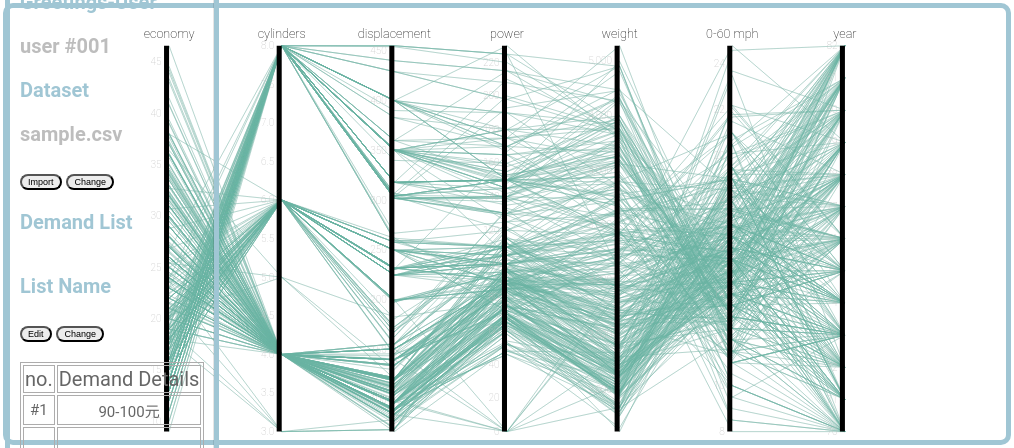
D3 v3 page, settled after 480 driven frames (8 s of simulated time); the page loaded 1 data file(s).


// ── js/parallel_coordinate.js
var margin = {top: 30, right: 10, bottom: 10, left: 10},
width = 960 - margin.left - margin.right,
height = 500 - margin.top - margin.bottom;

// //建立變數和初始值設定
var x = d3.scale.ordinal().rangePoints([0, width], 1),    //序數比例尺 (ordinal scale)，用於映射座標軸上的離散值
    y = {},                                               //空物件，稍後將用於存儲每個維度的線性比例尺 (linear scale)
    dragging = {};                                        //用於存儲拖曳的相關資訊

var line = d3.svg.line(),               // SVG 線段生成器函式。根據提供的座標數據生成 SVG 路徑元素，用於繪製連接數據點的線段
    axis = d3.svg.axis().orient("left"),//生成軸
    background,                         //變數，用於存儲平行座標軸的背景元素，稍後將用於渲染背景線條
    foreground;                         //變數，用於存儲平行座標軸的前景元素，稍後將用於渲染背景線條

// 在指定的div中創建svg元素
var svg = d3.select("#pcp-view").append("svg")
    .attr("width", "100%")
    .attr("height", "100%")
    .attr("viewBox", `0 -15 ${width + margin.left + margin.right} ${height + margin.top + margin.bottom + 15}`)
  .append("g")
    .attr("transform", "translate(" + margin.left + "," + margin.top + ")");

// 監聽視窗大小變化的事件
window.addEventListener('resize', resize);

function resize() {
  var width = parseInt(d3.select('#pcp-view').style('width'));
  svg.attr("width", width);
}

d3.csv("data/cars.csv", function(error, cars) {

  // Extract the list of dimensions and create a scale for each.
  x.domain(dimensions = d3.keys(cars[0]).filter(function(d) {
    return d != "name" && (y[d] = d3.scale.linear()
        .domain(d3.extent(cars, function(p) { return +p[d]; }))
        .range([height, 0]));
  }));

  // Add grey background lines for context.
  background = svg.append("g")
      .attr("class", "background")
    .selectAll("path")
      .data(cars)
    .enter().append("path")
      .attr("d", path)
      .style("fill", "none")
      .style("stroke", "#EDEDED")
      .style("opacity", 1);

  // Add blue foreground lines for focus.
  foreground = svg.append("g")
      .attr("class", "foreground")
    .selectAll("path")
      .data(cars)
    .enter().append("path")
      .attr("d", path)
      .style("fill", "none")
      .style("stroke", "#69b3a2")
      .style("opacity", 0.5)

  // Add a group element for each dimension.
  var g = svg.selectAll(".dimension")
      .data(dimensions)
    .enter().append("g")
      .attr("class", "dimension")
      .attr("transform", function(d) { return "translate(" + x(d) + ")"; })
      .call(d3.behavior.drag()
        .origin(function(d) { return {x: x(d)}; })
        .on("dragstart", function(d) {
          dragging[d] = x(d);
          background.attr("visibility", "hidden");
        })
        .on("drag", function(d) {
          dragging[d] = Math.min(width, Math.max(0, d3.event.x));
          foreground.attr("d", path);
          dimensions.sort(function(a, b) { return position(a) - position(b); });
          x.domain(dimensions);
          g.attr("transform", function(d) { return "translate(" + position(d) + ")"; })
        })
        .on("dragend", function(d) {
          delete dragging[d];
          transition(d3.select(this)).attr("transform", "translate(" + x(d) + ")");
          transition(foreground).attr("d", path);
          background
              .attr("d", path)
            .transition()
              .delay(500)
              .duration(0)
              .attr("visibility", null);
        }));

  // Add an axis and title.
  g.append("g")
      .attr("class", "axis-group")
      .each(function(d) { 
        d3.select(this).call(axis.scale(y[d]))
          .selectAll("text")                // 選擇所有的文字元素
          .style("font-size", "12px")       // 設定文字大小
          .style("fill", "#bdbdbd");        // 設定文字顏色
      })
    .append("text")
      .style("text-anchor", "middle")
      .attr("y", -9)
      
      .style("fill", "black")
      .style("font-weight", "light")        // 設定文字粗細
      .text(function(d) { return d; });

  // Add and store a brush for each axis.
  g.append("g")
      .attr("class", "brush")
      .each(function(d) {
        d3.select(this).call(y[d].brush = d3.svg.brush().y(y[d]).on("brushstart", brushstart).on("brush", brush));
      })
    .selectAll("rect")
      .attr("x", -8)
      .attr("width", 16);
});

function position(d) {
  var v = dragging[d];
  return v == null ? x(d) : v;
}

function transition(g) {
  return g.transition().duration(500);
}

// Returns the path for a given data point.
function path(d) {
  return line(dimensions.map(function(p) { return [position(p), y[p](d[p])]; }));
}

function brushstart() {
  d3.event.sourceEvent.stopPropagation();
}

// Handles a brush event, toggling the display of foreground lines.
function brush() {
  var actives = dimensions.filter(function(p) { return !y[p].brush.empty(); }),
      extents = actives.map(function(p) { return y[p].brush.extent(); });
  foreground.style("display", function(d) {
    return actives.every(function(p, i) {
      return extents[i][0] <= d[p] && d[p] <= extents[i][1];
    }) ? null : "none";
  });
}
// ── js/script.js
// 拉伸左側的sidenav
  function openNav() {
    document.getElementById("mySidenav").style.left = "0";
    document.body.style.backgroundColor = "rgba(0,0,0,0.7)";
    document.getElementById("mySidenav").style.border = "#A5BDC6";

    // 淡化下方物件顏色並禁用操作
    var elements = document.getElementsByClassName("container-fluid");
    for (var i = 0; i < elements.length; i++) {
      elements[i].style.opacity = "0.5";
      elements[i].style.filter = "brightness(50%)";
      elements[i].style.pointerEvents = "none";
    }
  }
  
  /* Set the left position of the side navigation to -100% */
  function closeNav() {
    document.getElementById("mySidenav").style.left = "-100%";
    document.body.style.backgroundColor = "white";
    document.getElementById("mySidenav").style.border = "white";

    // 恢復下方物件的顏色和操作
    var elements = document.getElementsByClassName("container-fluid");
    for (var i = 0; i < elements.length; i++) {
      elements[i].style.opacity = "1";
      elements[i].style.filter = "none";
      elements[i].style.pointerEvents = "auto";
    }
  }


### data: data/cars.csv
name, economy, cylinders, displacement, power, weight, 0-60 mph, year
AMC Ambassador Brougham, 13, 8, 360, 175, 3821, 11, 73
AMC Ambassador DPL, 15, 8, 390, 190, 3850, 8.5, 70
AMC Ambassador SST, 17, 8, 304, 150, 3672, 11.5, 72
AMC Concord DL 6, 20.2, 6, 232, 90, 3265, 18.2, 79
AMC Concord DL, 18.1, 6, 258, 120, 3410, 15.1, 78
AMC Concord DL, 23, 4, 151, , 3035, 20.5, 82
AMC Concord, 19.4, 6, 232, 90, 3210, 17.2, 78
AMC Concord, 24.3, 4, 151, 90, 3003, 20.1, 80
AMC Gremlin, 18, 6, 232, 100, 2789, 15, 73
AMC Gremlin, 19, 6, 232, 100, 2634, 13, 71
AMC Gremlin, 20, 6, 232, 100, 2914, 16, 75
AMC Gremlin, 21, 6, 199, 90, 2648, 15, 70
AMC Hornet Sportabout (Wagon), 18, 6, 258, 110, 2962, 13.5, 71
AMC Hornet, 18, 6, 199, 97, 2774, 15.5, 70
AMC Hornet, 18, 6, 232, 100, 2945, 16, 73
AMC Hornet, 19, 6, 232, 100, 2901, 16, 74
AMC Hornet, 22.5, 6, 232, 90, 3085, 17.6, 76
AMC Matador (Wagon), 14, 8, 304, 150, 4257, 15.5, 74
AMC Matador (Wagon), 15, 8, 304, 150, 3892, 12.5, 72
AMC Matador, 14, 8, 304, 150, 3672, 11.5, 73
AMC Matador, 15, 6, 258, 110, 3730, 19, 75
AMC Matador, 15.5, 8, 304, 120, 3962, 13.9, 76
AMC Matador, 16, 6, 258, 110, 3632, 18, 74
AMC Matador, 18, 6, 232, 100, 3288, 15.5, 71
AMC Pacer D/L, 17.5, 6, 258, 95, 3193, 17.8, 76
AMC Pacer, 19, 6, 232, 90, 3211, 17, 75
AMC Rebel SST, 16, 8, 304, 150, 3433, 12, 70
AMC Spirit DL, 27.4, 4, 121, 80, 2670, 15, 79
Audi 100 LS, 20, 4, 114, 91, 2582, 14, 73
Audi 100 LS, 23, 4, 115, 95, 2694, 15, 75
Audi 100 LS, 24, 4, 107, 90, 2430, 14.5, 70
Audi 4000, 34.3, 4, 97, 78, 2188, 15.8, 80
Audi 5000, 20.3, 5, 131, 103, 2830, 15.9, 78
Audi 5000S (Diesel), 36.4, 5, 121, 67, 2950, 19.9, 80
Audi Fox, 29, 4, 98, 83, 2219, 16.5, 74
BMW 2002, 26, 4, 121, 113, 2234, 12.5, 70
BMW 320i, 21.5, 4, 121, 110, 2600, 12.8, 77
Buick Century 350, 13, 8, 350, 175, 4100, 13, 73
Buick Century Limited, 25, 6, 181, 110, 2945, 16.4, 82
Buick Century Luxus (Wagon), 13, 8, 350, 150, 4699, 14.5, 74
Buick Century Special, 20.6, 6, 231, 105, 3380, 15.8, 78
Buick Century, 17, 6, 231, 110, 3907, 21, 75
Buick Century, 22.4, 6, 231, 110, 3415, 15.8, 81
Buick Electra 225 Custom, 12, 8, 455, 225, 4951, 11, 73
Buick Estate Wagon (Wagon), 14, 8, 455, 225, 3086, 10, 70
Buick Estate Wagon (Wagon), 16.9, 8, 350, 155, 4360, 14.9, 79
Buick Lesabre Custom, 13, 8, 350, 155, 4502, 13.5, 72
Buick Opel Isuzu Deluxe, 30, 4, 111, 80, 2155, 14.8, 77
Buick Regal Sport Coupe (Turbo), 17.7, 6, 231, 165, 3445, 13.4, 78
Buick Skyhawk, 21, 6, 231, 110, 3039, 15, 75
Buick Skylark 320, 15, 8, 350, 165, 3693, 11.5, 70
Buick Skylark Limited, 28.4, 4, 151, 90, 2670, 16, 79
Buick Skylark, 20.5, 6, 231, 105, 3425, 16.9, 77
Buick Skylark, 26.6, 4, 151, 84, 2635, 16.4, 81
Cadillac Eldorado, 23, 8, 350, 125, 3900, 17.4, 79
Cadillac Seville, 16.5, 8, 350, 180, 4380, 12.1, 76
Chevroelt Chevelle Malibu, 16, 6, 250, 105, 3897, 18.5, 75
Chevrolet Bel Air, 15, 8, 350, 145, 4440, 14, 75
Chevrolet Camaro, 27, 4, 151, 90, 2950, 17.3, 82
Chevrolet Caprice Classic, 13, 8, 400, 150, 4464, 12, 73
... 338 more rows